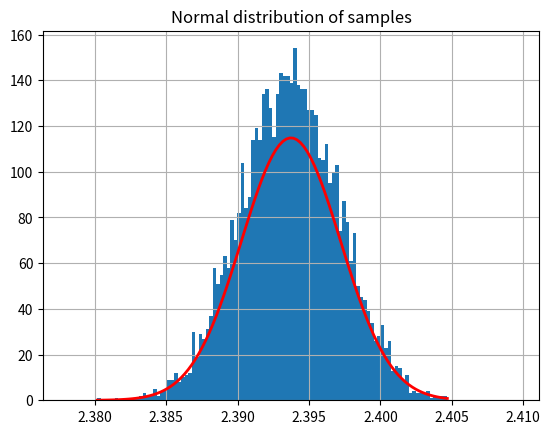
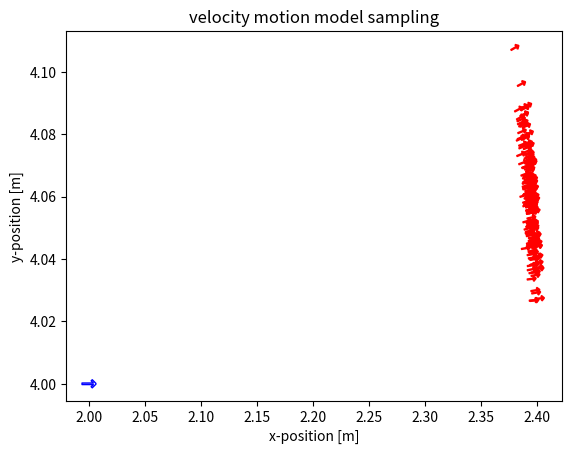
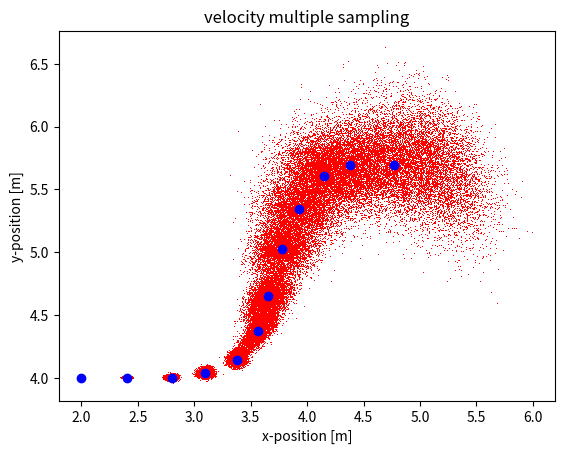

Write the Python code that produced these figures, in order.

import numpy as np
import matplotlib.pyplot as plt
from scipy.stats import norm
from math import cos, sin, degrees
import matplotlib as mpl

arrow = u'$\u2191$'

def sample_normal_distribution(sigma_sqrd):
    return 0.5 * np.sum(np.random.default_rng().uniform(-np.sqrt(sigma_sqrd), np.sqrt(sigma_sqrd), 12))

def evaluate_sampling_dist(mu, sigma, n_samples, sample_function):

    n_bins = 100
    samples = []

    for i in range(n_samples):
        samples.append(sample_function(mu, sigma))

    print("%30s : mean = %.3f, std_dev = %.3f" % ("Normal", np.mean(samples), np.std(samples)))

    count, bins, ignored = plt.hist(samples, n_bins)
    plt.plot(bins, norm(mu, sigma).pdf(bins), linewidth=2, color='r')
    plt.xlim([mu - 5*sigma, mu + 5*sigma])
    plt.title("Normal distribution of samples")
    plt.grid()
    plt.savefig("gaussian_dist.pdf")
    plt.show()

def sample_velocity_motion_model(x, u, a, dt):
    """ Sample velocity motion model.
    Arguments:
    x -- pose of the robot before moving [x, y, theta]
    u -- velocity reading obtained from the robot [v, w]
    a -- noise parameters of the motion model [a1, a2, a3, a4, a5, a6]
    dt -- time interval of prediction
    """
    v_hat = u[0] + np.random.normal(0, a[0]*u[0]**2 + a[1]*u[1]**2)  # linear velocity with noise(normal distribution centered in 0)
    w_hat = u[1] + np.random.normal(0, a[2]*u[0]**2 + a[3]*u[1]**2)  # angular velocity with noise(normal distribution centered in 0)
    gamma_hat = np.random.normal(0, a[4]*u[0]**2 + a[5]*u[1]**2)

    # Formuale due to geometical problem behavior of robot motion
    r = v_hat/w_hat
    x_prime = x[0] - r*sin(x[2]) + r*sin(x[2]+w_hat*dt)
    y_prime = x[1] + r*cos(x[2]) - r*cos(x[2]+w_hat*dt)
    theta_prime = x[2] + w_hat*dt + gamma_hat*dt

    return np.array([x_prime, y_prime, theta_prime]) # Estimated new pose


def main():
    plt.close('all')
    n_samples = 5000
    n_bins = 100
    dt = 0.5

    x = [2, 4, 0] # initial pose of the robot
    u = [0.8, 0.6] # velocity commands [v, w]
    a = [0.001, 0.01, 0.1, 0.2, 0.05, 0.05] # noise variance (apriori information)

    x_prime = np.zeros([n_samples, 3])
    for i in range(n_samples):
        x_prime[i,:] = sample_velocity_motion_model(x, u, a, dt)

    ###################################
    ######### Plot x samples ##########
    ###################################
       
    mu = np.mean(x_prime, axis=0)
    sigma = np.std(x_prime, axis=0)
    evaluate_sampling_dist(mu[0], sigma[0], n_samples, np.random.normal)

    ###################################
    ### Sampling the velocity model ###
    ###################################

    rotated_marker = mpl.markers.MarkerStyle(marker=arrow)
    rotated_marker._transform = rotated_marker.get_transform().rotate_deg(degrees(x[2])-90)
    plt.scatter(x[0], x[1], marker=rotated_marker, s=100, facecolors='none', edgecolors='b')

    for x_ in x_prime[:200]:
        rotated_marker = mpl.markers.MarkerStyle(marker=arrow)
        rotated_marker._transform = rotated_marker.get_transform().rotate_deg(degrees(x_[2])-90)
        plt.scatter(x_[0], x_[1], marker=rotated_marker, s=40, facecolors='none', edgecolors='r')

    plt.xlabel("x-position [m]")
    plt.ylabel("y-position [m]")
    plt.title("velocity motion model sampling")
    plt.savefig("velocity_samples.pdf")
    plt.show()

    ###################################
    #### Multiple steps of sampling ###
    ###################################

# This is what would happen if there is no filtering

    x = [2, 4, 0]
    a = [0.05, 0.1, 0.05, 0.1, 0.025, 0.025] # noise variance
    cmds = [
        [0.8, 0],
        [0.8, 0.0],
        [0.6, 0.5],
        [0.6, 0.5],
        [0.6, 1.5],
        [0.6, 0],
        [0.8, 0.0],
        [0.7, -0.5],
        [0.7, -0.5],
        [0.5, -1.5],
        [0.8, 0],
        [0.8, 0.0]
    ]

    x_prime = np.zeros([n_samples, 3])
    for t, u in enumerate(cmds):
        for i in range(0, n_samples):
            x_ = x_prime[i,:]
            if t ==0:
                x_prime[i,:] = sample_velocity_motion_model(x, u, a, dt)
            else:
                x_prime[i,:] = sample_velocity_motion_model(x_, u, a, dt)
        
        plt.plot(x_prime[:,0], x_prime[:,1], "r,")
        plt.plot(x[0], x[1], "bo")

        x = np.mean(x_prime, axis=0)
        sigma = np.std(x_prime, axis=0)
        print("mu: ", x, "sigma: ", sigma)
    
    plt.xlabel("x-position [m]")
    plt.ylabel("y-position [m]")
    plt.title("velocity multiple sampling")
    plt.savefig("multi_velocity_samples.pdf")
    plt.show()

    plt.close('all')

if __name__ == "__main__":
    main()
